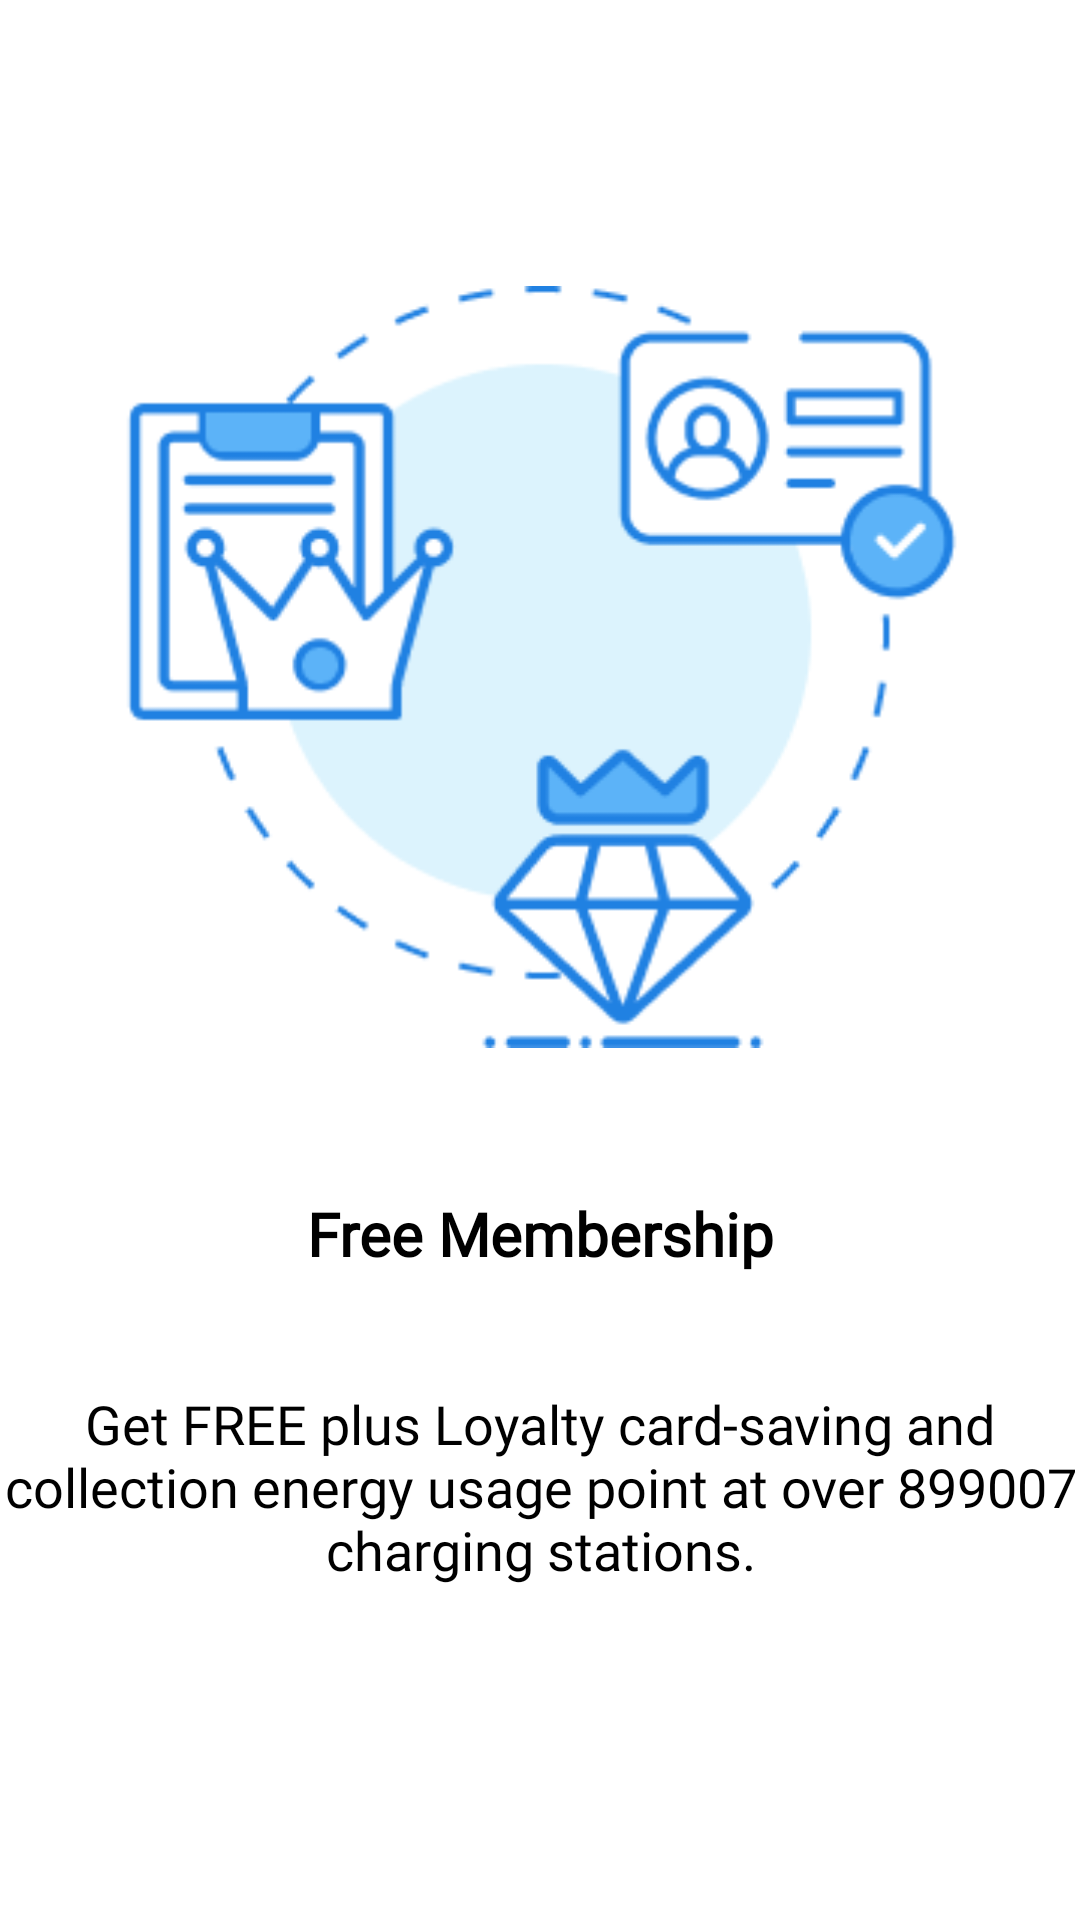

This screen was rendered from an Android layout file. Write that file and the resources it references.
<!-- AndroidManifest.xml: application theme Theme.Opttera2 -->
<!-- res/layout/fragment_free_membership.xml -->
<?xml version="1.0" encoding="utf-8"?>
<androidx.constraintlayout.widget.ConstraintLayout xmlns:android="http://schemas.android.com/apk/res/android"
    xmlns:tools="http://schemas.android.com/tools"
    android:layout_width="match_parent"
    android:layout_height="match_parent"
    tools:context=".onBoarding.FreeMembership"
    android:background="@color/white"
    xmlns:app="http://schemas.android.com/apk/res-auto">


    <ImageView
        android:id="@+id/imageView"
        android:layout_width="0dp"
        android:layout_height="254dp"
        android:foregroundGravity="center"
        android:src="@drawable/free_membership"
        app:layout_constraintBottom_toBottomOf="parent"
        app:layout_constraintEnd_toEndOf="parent"
        app:layout_constraintHorizontal_bias="0.0"
        app:layout_constraintStart_toStartOf="parent"
        app:layout_constraintTop_toTopOf="parent"
        app:layout_constraintVertical_bias="0.247" />

    <androidx.cardview.widget.CardView
        android:layout_width="wrap_content"
        android:layout_height="wrap_content"
        android:foregroundGravity="center"
        app:cardBackgroundColor="@color/white"
        app:cardElevation="0dp"
        app:layout_constraintBottom_toBottomOf="parent"
        app:layout_constraintEnd_toEndOf="parent"
        app:layout_constraintHorizontal_bias="0.602"
        app:layout_constraintStart_toStartOf="parent"
        app:layout_constraintTop_toBottomOf="@+id/imageView"
        app:layout_constraintVertical_bias="0.32">

        <TextView
            android:id="@+id/freeMembership"
            android:layout_width="match_parent"
            android:layout_height="39dp"
            android:fontFamily="@font/inter"
            android:gravity="center"
            android:text="Free Membership"
            android:textColor="@color/black"
            android:textSize="20sp"
            android:textStyle="bold" />


        <TextView
            android:id="@+id/textonBoarding4"
            android:layout_width="match_parent"
            android:layout_height="108dp"
            android:layout_marginTop="50dp"
            android:fontFamily="@font/inter"
            android:gravity="center"
            android:text="Get FREE plus Loyalty card-saving and collection energy usage point at over 899007 charging stations."
            android:textAlignment="center"
            android:textColor="@color/black"
            android:textSize="18sp" />


    </androidx.cardview.widget.CardView>


</androidx.constraintlayout.widget.ConstraintLayout>
<!-- resources referenced by this layout -->
<resources>
  <color name="black">#FF000000</color>
  <color name="blue">#2081E2</color>
  <color name="white">#FFFFFFFF</color>
  <!-- drawable free_membership: png bitmap (drawable, 13794 bytes) -->
  <style name="Theme.Opttera2" parent="Base.Theme.Opttera2" />
  <style name="Base.Theme.Opttera2" parent="Theme.Material3.DayNight.NoActionBar">
          
          
      </style>
</resources>
